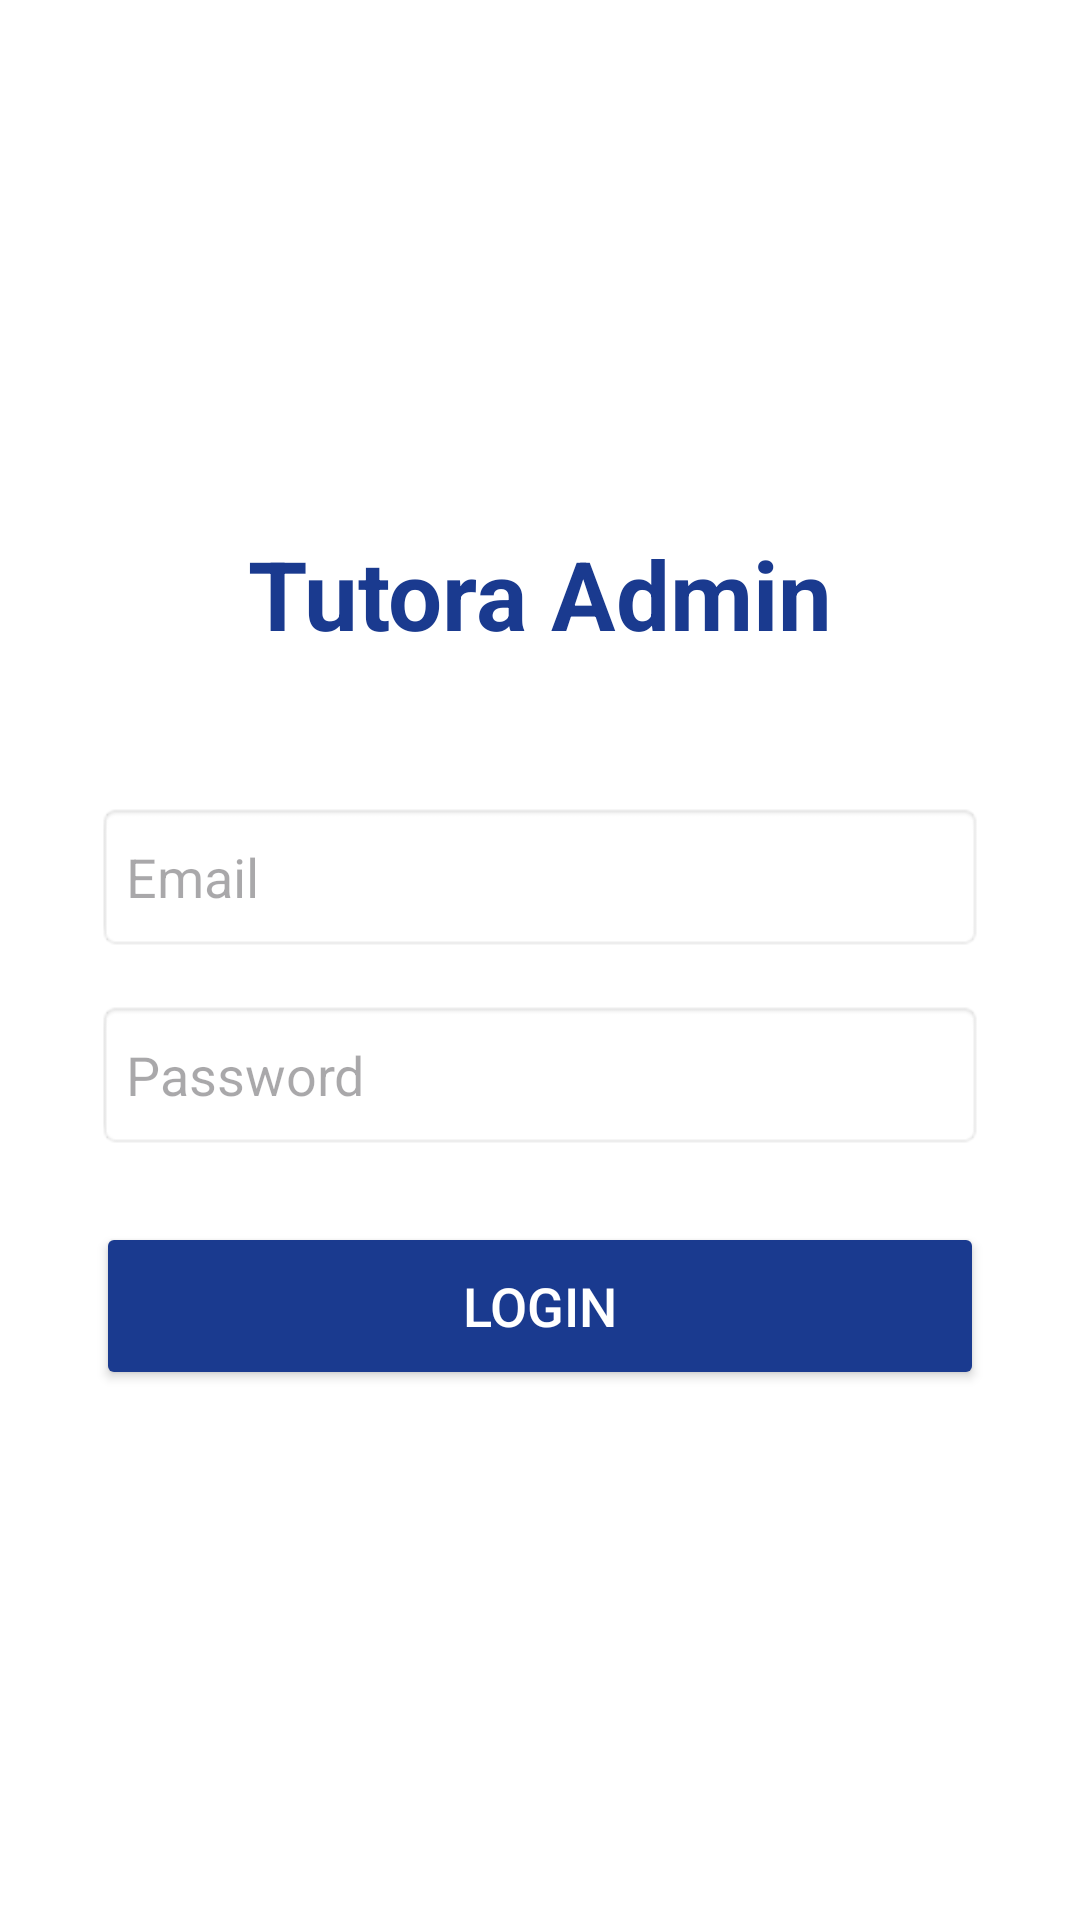

The Android layout XML behind this screen, and the referenced resources:
<!-- AndroidManifest.xml: application theme Theme.AdminUI -->
<!-- res/layout/activity_login.xml -->
<?xml version="1.0" encoding="utf-8"?>

<LinearLayout xmlns:android="http://schemas.android.com/apk/res/android"
    android:id="@+id/main"
    android:layout_width="match_parent"
    android:layout_height="match_parent"
    android:orientation="vertical"
    android:gravity="center"
    android:background="#FFFFFF"
    android:padding="32dp">

    <TextView
        android:layout_width="wrap_content"
        android:layout_height="wrap_content"
        android:text="Tutora Admin"
        android:textSize="32sp"
        android:textColor="#1A3A8F"
        android:textStyle="bold"
        android:layout_marginBottom="48dp" />

    <EditText
        android:id="@+id/etEmail"
        android:layout_width="match_parent"
        android:layout_height="50dp"
        android:hint="Email"
        android:inputType="textEmailAddress"
        android:background="@android:drawable/editbox_background"
        android:padding="10dp"
        android:layout_marginBottom="16dp" />

    <EditText
        android:id="@+id/etPassword"
        android:layout_width="match_parent"
        android:layout_height="50dp"
        android:hint="Password"
        android:inputType="textPassword"
        android:background="@android:drawable/editbox_background"
        android:padding="10dp"
        android:layout_marginBottom="24dp" />

    <Button
        android:id="@+id/btnLogin"
        android:layout_width="match_parent"
        android:layout_height="56dp"
        android:text="Login"
        android:backgroundTint="#1A3A8F"
        android:textColor="#FFFFFF"
        android:textSize="18sp" />

</LinearLayout>
<!-- resources referenced by this layout -->
<resources>
  <style name="Theme.AdminUI" parent="Base.Theme.AdminUI" />
  <style name="Base.Theme.AdminUI" parent="Theme.Material3.DayNight.NoActionBar">
          
          
      </style>
</resources>
